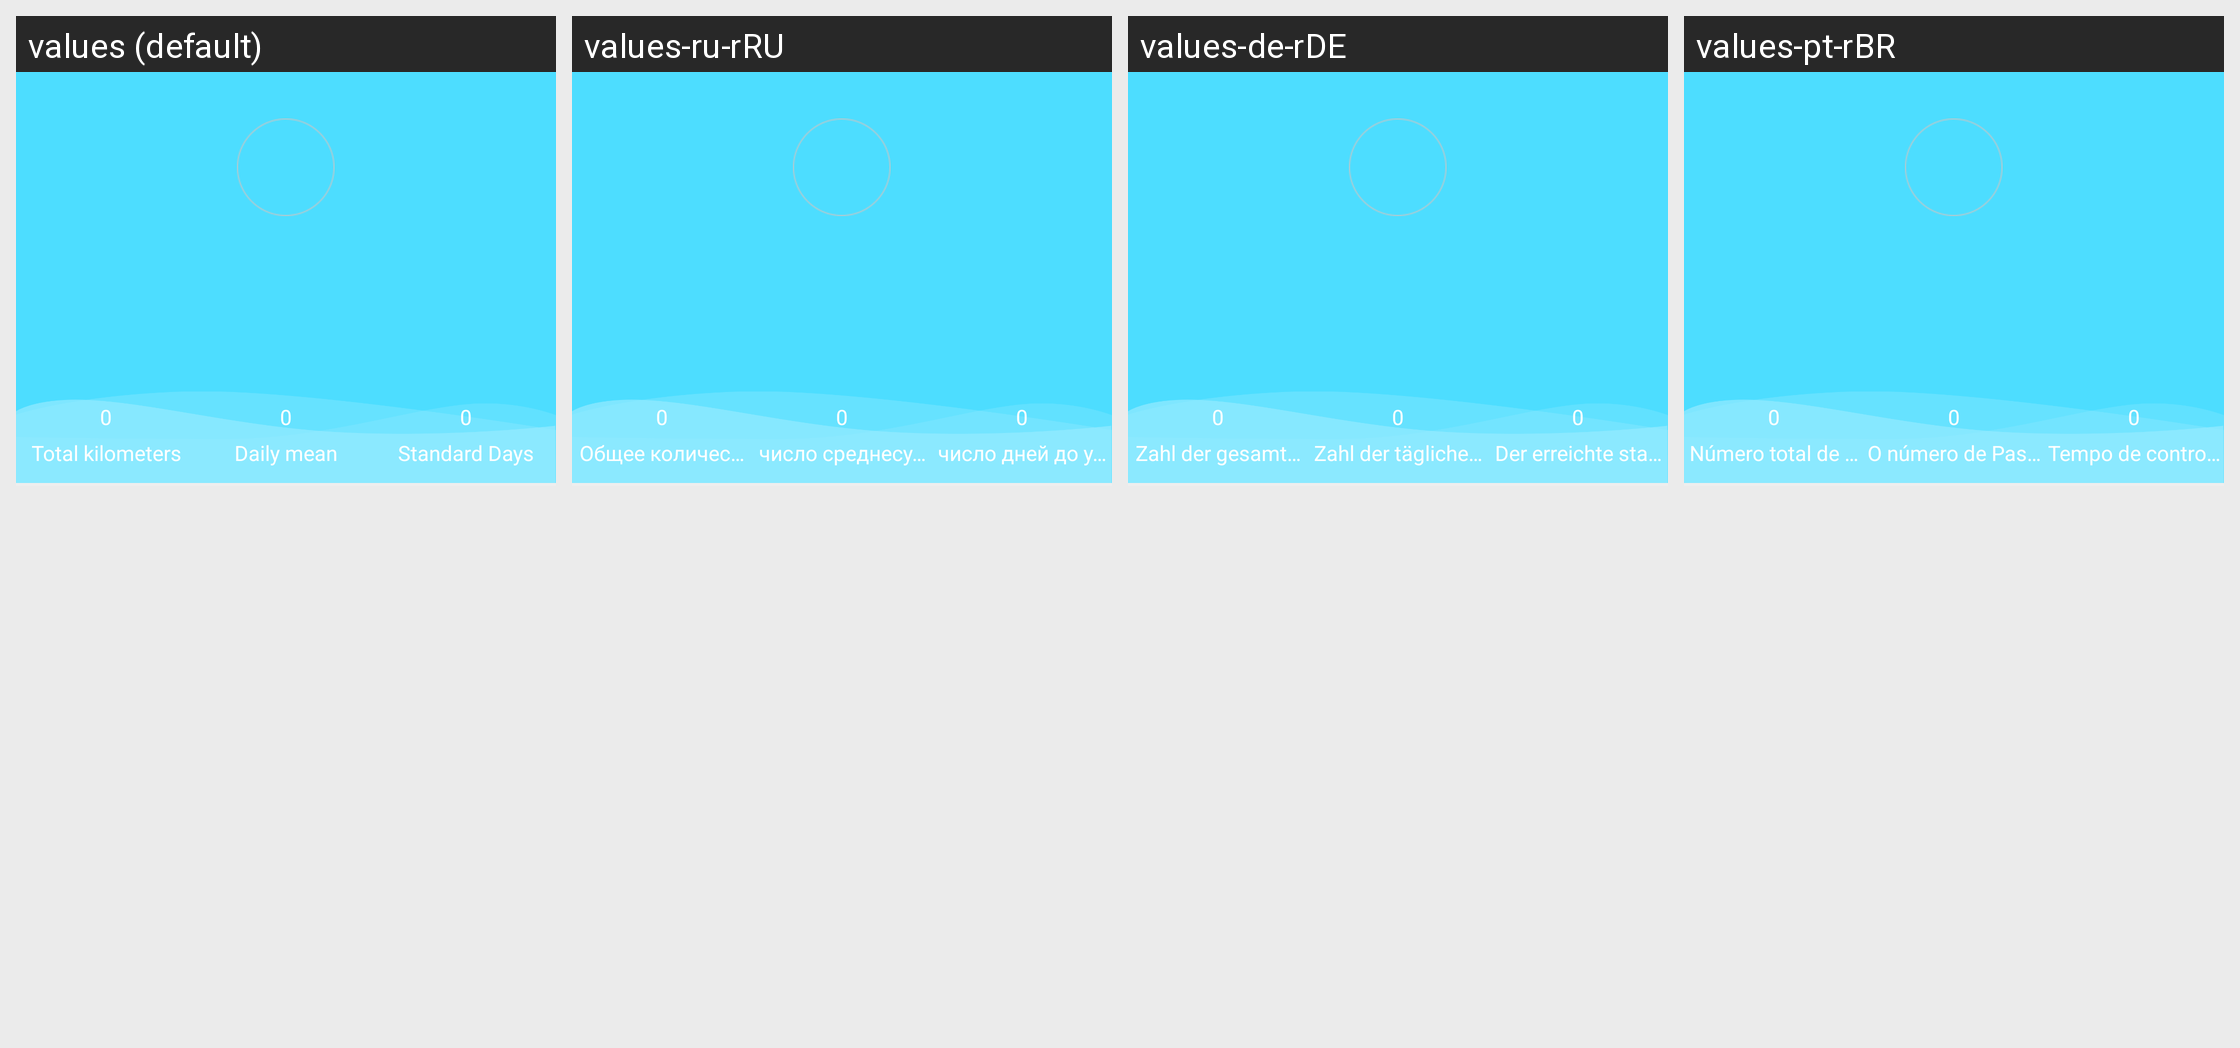

The Android screen above is rendered under several locales of the same app. Produce the string resources it draws, with the default and per-locale values.
Android screen res/layout/fragment_watch_mine.xml rendered under 4 locales, left to right: values (default), values-ru-rRU, values-de-rDE, values-pt-rBR. Device: Nexus 5 (rendered at 1080×1920; each locale shown at half size, 540×960, under a caption strip naming it); theme AppTheme.
Other locales in the repository, not shown: values-en, values-es-rES, values-fr-rBE, values-fr-rCA, values-fr-rFR, values-it-rCH, values-it-rIT, values-ja-rJP, values-ko-rKR, values-vi-rVN, values-zh, values-zh-rCN, values-zh-rHK, values-zh-rTW.
Strings drawn on this screen, with the default value and each locale's value (text and hints the layout hard-codes, and strings that could not be matched under every locale, appear in the picture but are not listed):

totaldistance
  values: Total kilometers
  values-ru-rRU: Общее количество километров
  values-de-rDE: Zahl der gesamten km
  values-pt-rBR: Número total de quilómetros

Totalnumberofsteps
  values: Daily mean
  values-ru-rRU: число среднесуточных шаг
  values-de-rDE: Zahl der täglichen Schritt
  values-pt-rBR: O número de Passos diário

goalfinish
  values: Standard Days
  values-ru-rRU: число дней до уровня
  values-de-rDE: Der erreichte standard Tage
  values-pt-rBR: Tempo de controle
